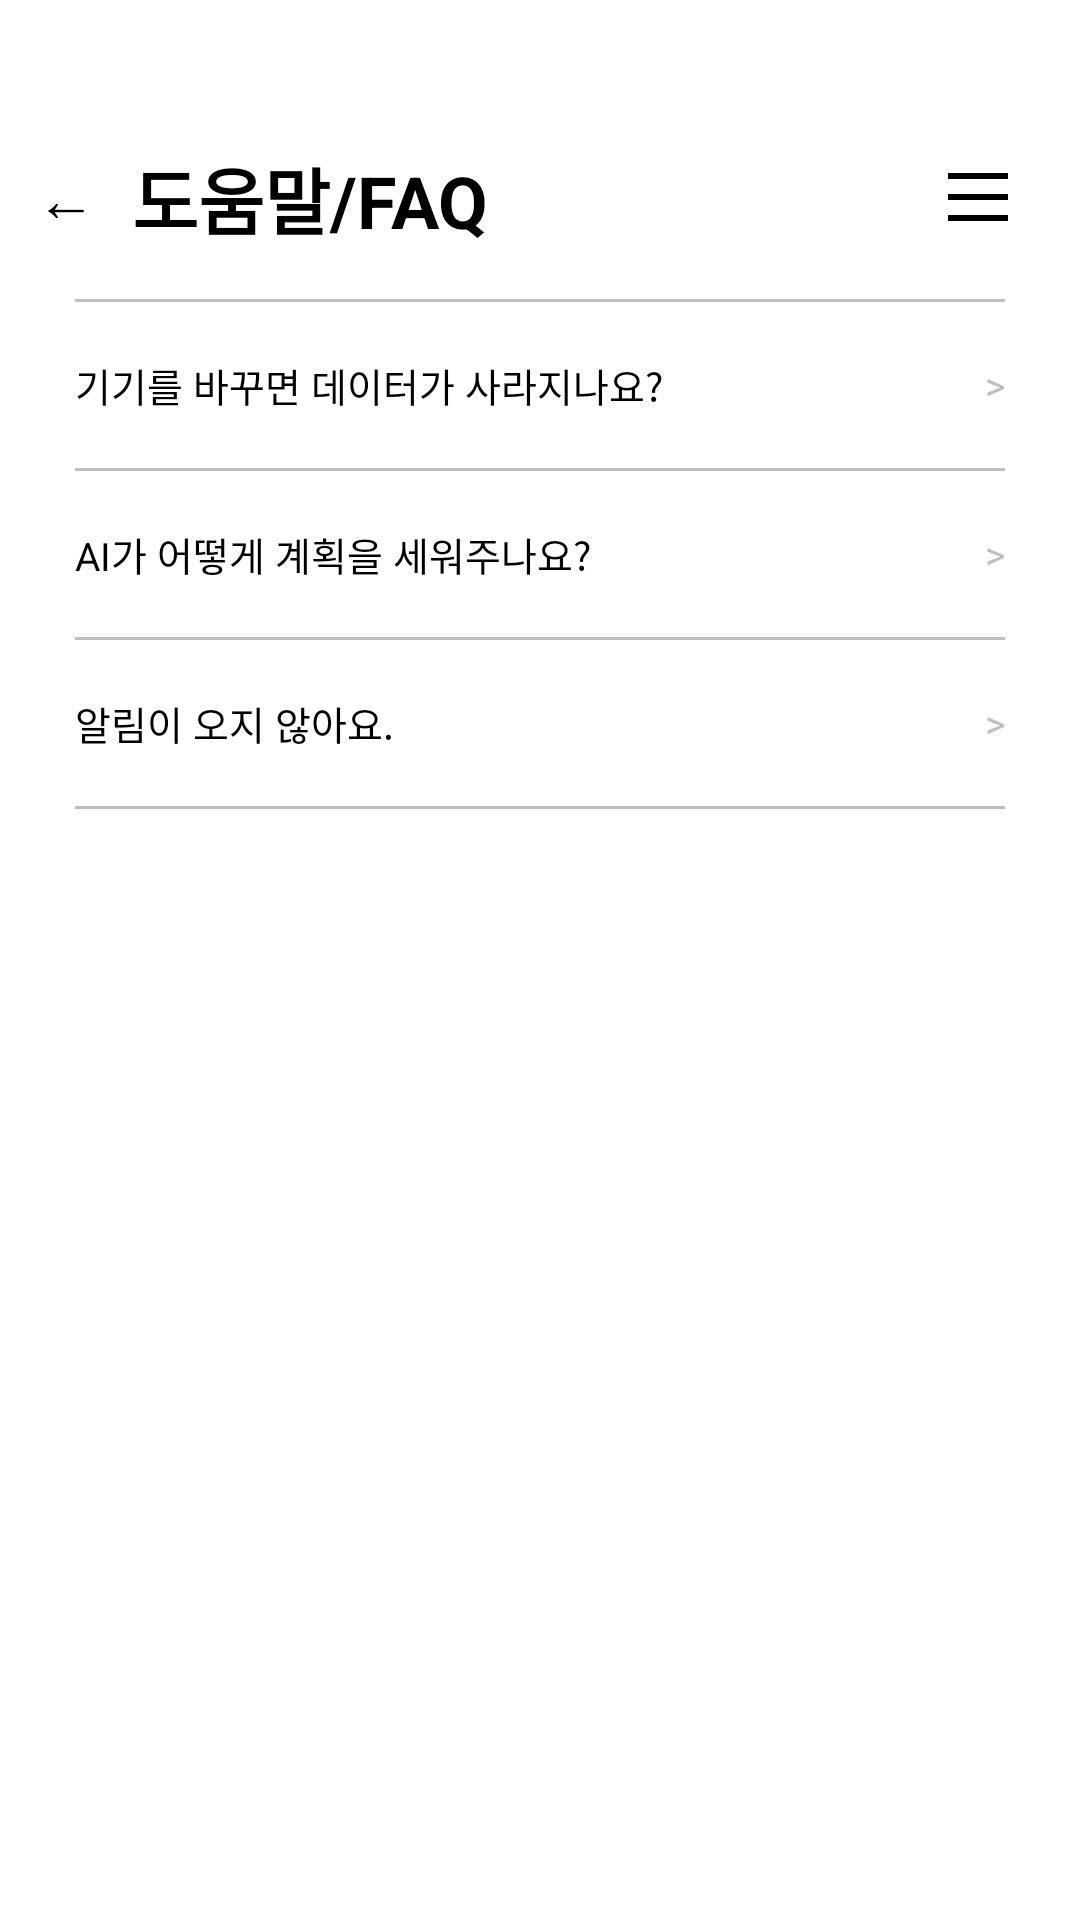

Produce the Android XML layout that renders to this screen, including the resource entries it uses.
<!-- AndroidManifest.xml: application theme Theme.Ch2_project -->
<!-- res/layout/activity_help.xml -->
<?xml version="1.0" encoding="utf-8"?>
<androidx.drawerlayout.widget.DrawerLayout
    xmlns:android="http://schemas.android.com/apk/res/android"
    xmlns:app="http://schemas.android.com/apk/res-auto"
    android:id="@+id/drawerLayout"
    android:layout_width="match_parent"
    android:layout_height="match_parent">

    <FrameLayout
        android:layout_width="match_parent"
        android:layout_height="match_parent">

        <LinearLayout
            android:layout_width="match_parent"
            android:layout_height="match_parent"
            android:orientation="vertical"
            android:background="#FFFFFF">

            
            <LinearLayout
                android:layout_width="match_parent"
                android:layout_height="wrap_content"
                android:orientation="horizontal"
                android:gravity="center_vertical"
                android:paddingTop="48dp"
                android:paddingBottom="16dp"
                android:paddingStart="8dp"
                android:paddingEnd="16dp">

                
                <LinearLayout
                    android:id="@+id/backButton"
                    android:layout_width="wrap_content"
                    android:layout_height="wrap_content"
                    android:clickable="true"
                    android:focusable="true"
                    android:padding="4dp">
                    <TextView
                        android:layout_width="wrap_content"
                        android:layout_height="wrap_content"
                        android:text="←"
                        android:textSize="20sp"
                        android:textColor="#000000"/>
                </LinearLayout>

                
                <TextView
                    android:layout_width="0dp"
                    android:layout_weight="1"
                    android:layout_height="wrap_content"
                    android:text="도움말/FAQ"
                    android:textSize="24sp"
                    android:textStyle="bold"
                    android:textColor="#000000"
                    android:layout_marginStart="8dp"/>

                
                <LinearLayout
                    android:id="@+id/hamburgerMenu"
                    android:layout_width="wrap_content"
                    android:layout_height="wrap_content"
                    android:orientation="vertical"
                    android:clickable="true"
                    android:focusable="true"
                    android:padding="8dp">
                    <View android:layout_width="20dp" android:layout_height="2dp" android:background="#000000" android:layout_marginBottom="5dp"/>
                    <View android:layout_width="20dp" android:layout_height="2dp" android:background="#000000" android:layout_marginBottom="5dp"/>
                    <View android:layout_width="20dp" android:layout_height="2dp" android:background="#000000"/>
                </LinearLayout>
            </LinearLayout>

            
            <View android:layout_width="match_parent" android:layout_height="1dp" android:background="#BEBEBE" android:layout_marginHorizontal="25dp"/>

            
            <LinearLayout
                android:id="@+id/faq1"
                android:layout_width="match_parent"
                android:layout_height="wrap_content"
                android:orientation="horizontal"
                android:gravity="center_vertical"
                android:paddingHorizontal="25dp"
                android:paddingVertical="18dp"
                android:clickable="true"
                android:focusable="true">

                <TextView
                    android:layout_width="0dp"
                    android:layout_weight="1"
                    android:layout_height="wrap_content"
                    android:text="기기를 바꾸면 데이터가 사라지나요?"
                    android:textSize="13sp"
                    android:textColor="#000000"/>

                <TextView
                    android:layout_width="wrap_content"
                    android:layout_height="wrap_content"
                    android:text=">"
                    android:textSize="13sp"
                    android:textColor="#BEBEBE"/>
            </LinearLayout>

            
            <View android:layout_width="match_parent" android:layout_height="1dp" android:background="#BEBEBE" android:layout_marginHorizontal="25dp"/>

            
            <LinearLayout
                android:id="@+id/faq2"
                android:layout_width="match_parent"
                android:layout_height="wrap_content"
                android:orientation="horizontal"
                android:gravity="center_vertical"
                android:paddingHorizontal="25dp"
                android:paddingVertical="18dp"
                android:clickable="true"
                android:focusable="true">

                <TextView
                    android:layout_width="0dp"
                    android:layout_weight="1"
                    android:layout_height="wrap_content"
                    android:text="AI가 어떻게 계획을 세워주나요?"
                    android:textSize="13sp"
                    android:textColor="#000000"/>

                <TextView
                    android:layout_width="wrap_content"
                    android:layout_height="wrap_content"
                    android:text=">"
                    android:textSize="13sp"
                    android:textColor="#BEBEBE"/>
            </LinearLayout>

            
            <View android:layout_width="match_parent" android:layout_height="1dp" android:background="#BEBEBE" android:layout_marginHorizontal="25dp"/>

            
            <LinearLayout
                android:id="@+id/faq3"
                android:layout_width="match_parent"
                android:layout_height="wrap_content"
                android:orientation="horizontal"
                android:gravity="center_vertical"
                android:paddingHorizontal="25dp"
                android:paddingVertical="18dp"
                android:clickable="true"
                android:focusable="true">

                <TextView
                    android:layout_width="0dp"
                    android:layout_weight="1"
                    android:layout_height="wrap_content"
                    android:text="알림이 오지 않아요."
                    android:textSize="13sp"
                    android:textColor="#000000"/>

                <TextView
                    android:layout_width="wrap_content"
                    android:layout_height="wrap_content"
                    android:text=">"
                    android:textSize="13sp"
                    android:textColor="#BEBEBE"/>
            </LinearLayout>

            
            <View android:layout_width="match_parent" android:layout_height="1dp" android:background="#BEBEBE" android:layout_marginHorizontal="25dp"/>

        </LinearLayout>
    </FrameLayout>

    <com.google.android.material.navigation.NavigationView
        android:id="@+id/navigationView"
        android:layout_width="wrap_content"
        android:layout_height="match_parent"
        android:layout_gravity="end"
        android:background="#FFFFFF"
        app:menu="@menu/drawer_menu"/>

</androidx.drawerlayout.widget.DrawerLayout>
<!-- resources referenced by this layout -->
<resources>
  <style name="Theme.Ch2_project" parent="Base.Theme.Ch2_project" />
  <style name="Base.Theme.Ch2_project" parent="Theme.Material3.Light.NoActionBar">
          
          
      </style>
</resources>
